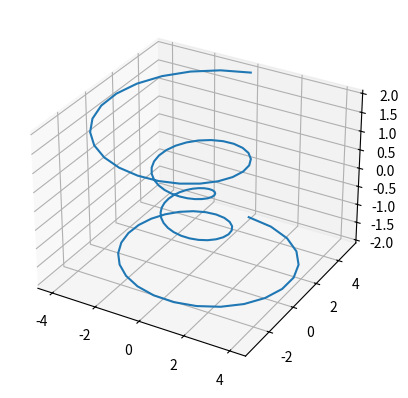

Here is the Python script that generated this plot:
import numpy as np
import matplotlib.pyplot as plt
from matplotlib.animation import FuncAnimation

# Crear datos de ejemplo
theta = np.linspace(-4 * np.pi, 4 * np.pi, 100)
z = np.linspace(-2, 2, 100)
r = z**2 + 1
x = r * np.sin(theta)
y = r * np.cos(theta)

# Configurar la figura y el eje 3D
fig = plt.figure()
ax = fig.add_subplot(111, projection='3d')

line, = ax.plot(x, y, z)
# Función de inicialización para la animación
def init():
    line, = ax.plot([], [], [], lw=2)
    return line,

# Función de actualización para la animación
def animate(i):
    line.set_data(x[:i], y[:i])
    line.set_3d_properties(z[:i])
    return line,

# Crear la animación
ani = FuncAnimation(fig, animate, init_func=init, frames=len(x), interval=20, blit=True)

# Mostrar la animación
plt.show()
